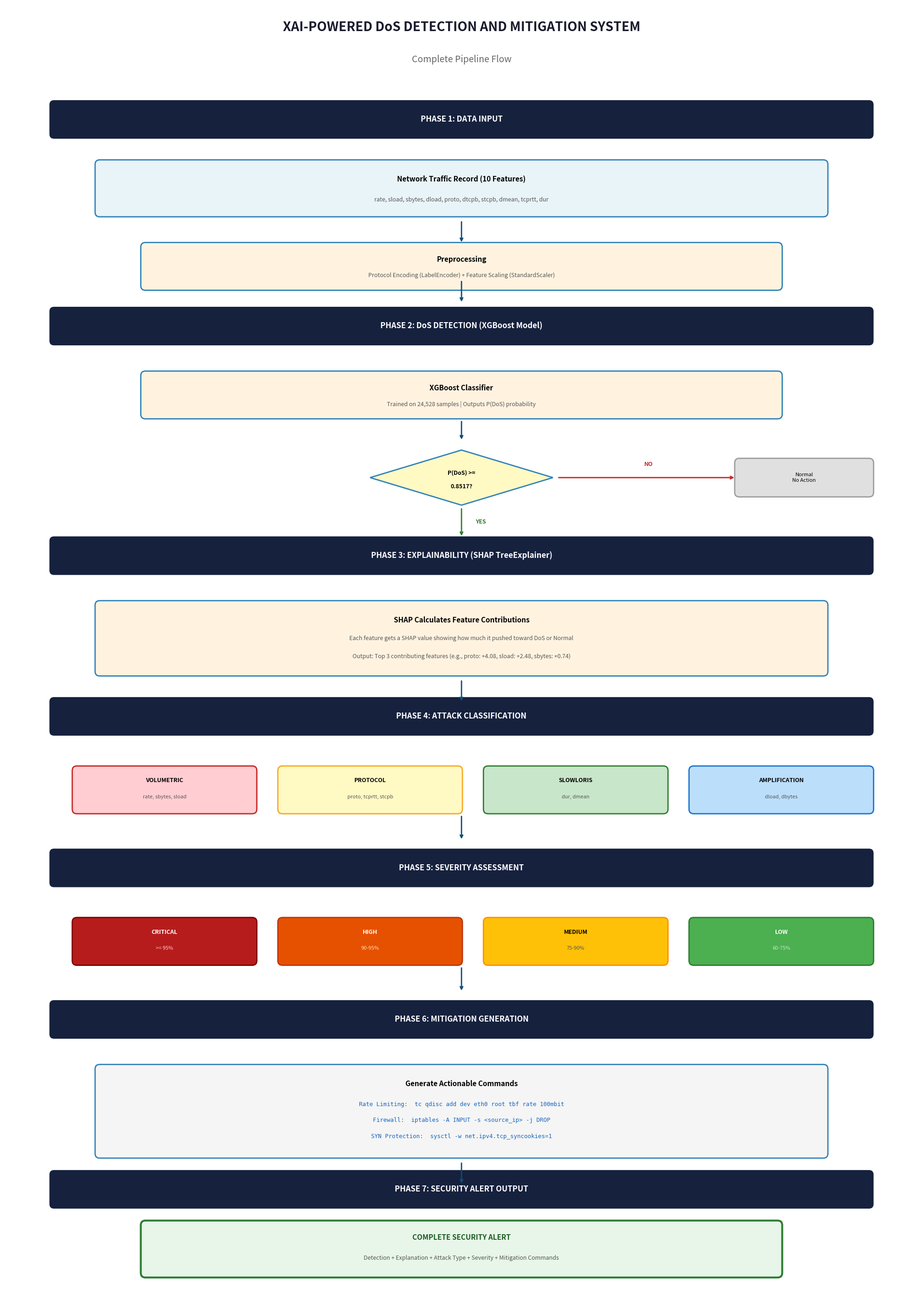
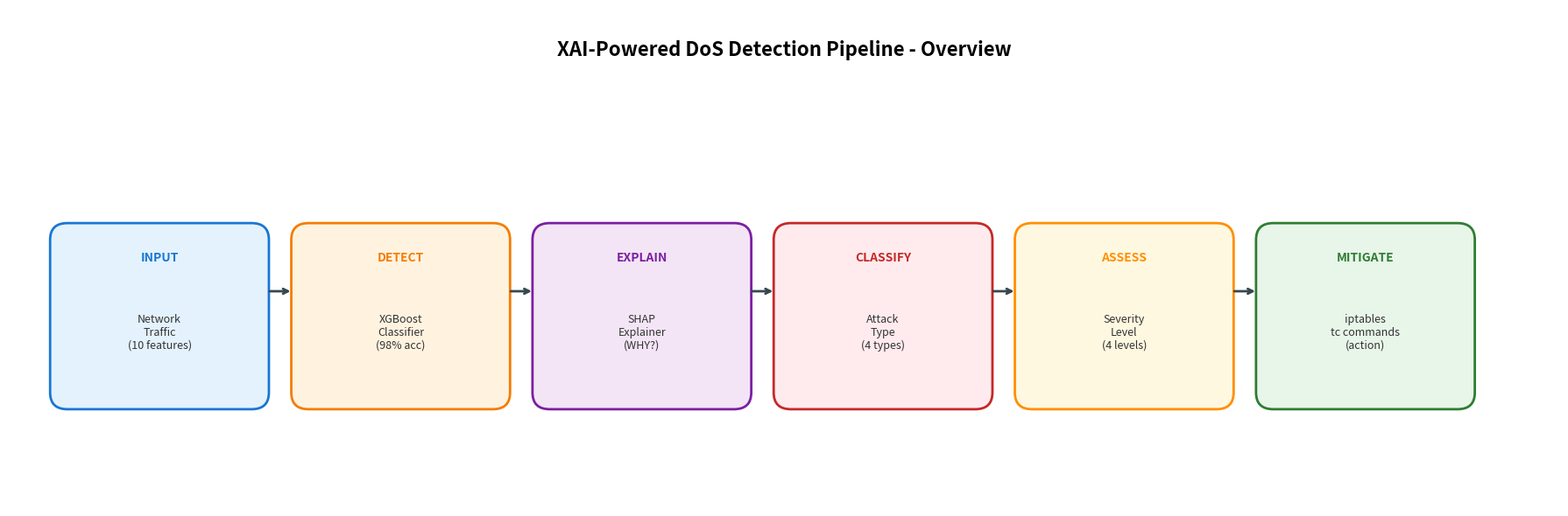

Write the Python code that produced these figures, in order.
"""
Generate Detailed Flow Diagram for Presentation
================================================

Creates a clean, professional flow diagram showing the complete
XAI-Powered DoS Detection and Mitigation pipeline.

Author: Research Project
Date: 2026-01-30
"""

import matplotlib.pyplot as plt
import matplotlib.patches as mpatches
from matplotlib.patches import FancyBboxPatch, FancyArrowPatch
import matplotlib
matplotlib.use('Agg')

def create_flow_diagram():
    """Create the main flow diagram."""

    fig, ax = plt.subplots(figsize=(20, 28))
    ax.set_xlim(0, 20)
    ax.set_ylim(0, 28)
    ax.axis('off')

    # Colors
    colors = {
        'title': '#1a1a2e',
        'phase_bg': '#16213e',
        'phase_text': '#ffffff',
        'box_input': '#e8f4f8',
        'box_process': '#fff3e0',
        'box_decision': '#fff9c4',
        'box_output': '#e8f5e9',
        'box_critical': '#ffebee',
        'arrow': '#0f4c75',
        'border': '#3282b8'
    }

    # Title
    ax.text(10, 27.5, 'XAI-POWERED DoS DETECTION AND MITIGATION SYSTEM',
            fontsize=20, fontweight='bold', ha='center', va='center',
            color=colors['title'])
    ax.text(10, 26.8, 'Complete Pipeline Flow',
            fontsize=14, ha='center', va='center', color='#666666')

    # =========================================================================
    # PHASE 1: INPUT
    # =========================================================================
    y_start = 25.5

    # Phase header
    phase1_box = FancyBboxPatch((1, y_start-0.4), 18, 0.8,
                                 boxstyle="round,pad=0.02,rounding_size=0.1",
                                 facecolor=colors['phase_bg'], edgecolor='none')
    ax.add_patch(phase1_box)
    ax.text(10, y_start, 'PHASE 1: DATA INPUT', fontsize=12, fontweight='bold',
            ha='center', va='center', color=colors['phase_text'])

    # Network traffic box
    y_pos = y_start - 1.5
    traffic_box = FancyBboxPatch((2, y_pos-0.6), 16, 1.2,
                                  boxstyle="round,pad=0.02,rounding_size=0.1",
                                  facecolor=colors['box_input'], edgecolor=colors['border'], linewidth=2)
    ax.add_patch(traffic_box)
    ax.text(10, y_pos+0.2, 'Network Traffic Record (10 Features)', fontsize=11, fontweight='bold',
            ha='center', va='center')
    ax.text(10, y_pos-0.25, 'rate, sload, sbytes, dload, proto, dtcpb, stcpb, dmean, tcprtt, dur',
            fontsize=9, ha='center', va='center', color='#555555')

    # Arrow
    ax.annotate('', xy=(10, y_pos-1.2), xytext=(10, y_pos-0.7),
                arrowprops=dict(arrowstyle='->', color=colors['arrow'], lw=2))

    # Preprocessing box
    y_pos = y_start - 3.2
    preprocess_box = FancyBboxPatch((3, y_pos-0.5), 14, 1.0,
                                     boxstyle="round,pad=0.02,rounding_size=0.1",
                                     facecolor=colors['box_process'], edgecolor=colors['border'], linewidth=2)
    ax.add_patch(preprocess_box)
    ax.text(10, y_pos+0.15, 'Preprocessing', fontsize=11, fontweight='bold', ha='center', va='center')
    ax.text(10, y_pos-0.2, 'Protocol Encoding (LabelEncoder) + Feature Scaling (StandardScaler)',
            fontsize=9, ha='center', va='center', color='#555555')

    # =========================================================================
    # PHASE 2: DETECTION
    # =========================================================================
    y_start = 21.0

    # Arrow from Phase 1
    ax.annotate('', xy=(10, y_start+0.5), xytext=(10, y_start+1.0),
                arrowprops=dict(arrowstyle='->', color=colors['arrow'], lw=2))

    # Phase header
    phase2_box = FancyBboxPatch((1, y_start-0.4), 18, 0.8,
                                 boxstyle="round,pad=0.02,rounding_size=0.1",
                                 facecolor=colors['phase_bg'], edgecolor='none')
    ax.add_patch(phase2_box)
    ax.text(10, y_start, 'PHASE 2: DoS DETECTION (XGBoost Model)', fontsize=12, fontweight='bold',
            ha='center', va='center', color=colors['phase_text'])

    # XGBoost box
    y_pos = y_start - 1.5
    xgb_box = FancyBboxPatch((3, y_pos-0.5), 14, 1.0,
                              boxstyle="round,pad=0.02,rounding_size=0.1",
                              facecolor=colors['box_process'], edgecolor=colors['border'], linewidth=2)
    ax.add_patch(xgb_box)
    ax.text(10, y_pos+0.15, 'XGBoost Classifier', fontsize=11, fontweight='bold', ha='center', va='center')
    ax.text(10, y_pos-0.2, 'Trained on 24,528 samples | Outputs P(DoS) probability',
            fontsize=9, ha='center', va='center', color='#555555')

    # Arrow
    ax.annotate('', xy=(10, y_pos-1.0), xytext=(10, y_pos-0.55),
                arrowprops=dict(arrowstyle='->', color=colors['arrow'], lw=2))

    # Decision diamond
    y_pos = y_start - 3.3
    diamond_points = [(10, y_pos+0.6), (12, y_pos), (10, y_pos-0.6), (8, y_pos)]
    diamond = plt.Polygon(diamond_points, facecolor=colors['box_decision'],
                          edgecolor=colors['border'], linewidth=2)
    ax.add_patch(diamond)
    ax.text(10, y_pos+0.1, 'P(DoS) >=', fontsize=9, fontweight='bold', ha='center', va='center')
    ax.text(10, y_pos-0.2, '0.8517?', fontsize=9, fontweight='bold', ha='center', va='center')

    # Yes arrow (down)
    ax.annotate('', xy=(10, y_pos-1.3), xytext=(10, y_pos-0.65),
                arrowprops=dict(arrowstyle='->', color='#2e7d32', lw=2))
    ax.text(10.3, y_pos-1.0, 'YES', fontsize=9, fontweight='bold', color='#2e7d32')

    # No arrow (right)
    ax.annotate('', xy=(16, y_pos), xytext=(12.1, y_pos),
                arrowprops=dict(arrowstyle='->', color='#c62828', lw=2))
    ax.text(14, y_pos+0.25, 'NO', fontsize=9, fontweight='bold', color='#c62828')

    # Normal traffic box (right)
    normal_box = FancyBboxPatch((16, y_pos-0.4), 3, 0.8,
                                 boxstyle="round,pad=0.02,rounding_size=0.1",
                                 facecolor='#e0e0e0', edgecolor='#9e9e9e', linewidth=2)
    ax.add_patch(normal_box)
    ax.text(17.5, y_pos, 'Normal\nNo Action', fontsize=8, ha='center', va='center')

    # =========================================================================
    # PHASE 3: EXPLAINABILITY
    # =========================================================================
    y_start = 16.0

    # Phase header
    phase3_box = FancyBboxPatch((1, y_start-0.4), 18, 0.8,
                                 boxstyle="round,pad=0.02,rounding_size=0.1",
                                 facecolor=colors['phase_bg'], edgecolor='none')
    ax.add_patch(phase3_box)
    ax.text(10, y_start, 'PHASE 3: EXPLAINABILITY (SHAP TreeExplainer)', fontsize=12, fontweight='bold',
            ha='center', va='center', color=colors['phase_text'])

    # SHAP box
    y_pos = y_start - 1.8
    shap_box = FancyBboxPatch((2, y_pos-0.8), 16, 1.6,
                               boxstyle="round,pad=0.02,rounding_size=0.1",
                               facecolor=colors['box_process'], edgecolor=colors['border'], linewidth=2)
    ax.add_patch(shap_box)
    ax.text(10, y_pos+0.4, 'SHAP Calculates Feature Contributions', fontsize=11, fontweight='bold',
            ha='center', va='center')
    ax.text(10, y_pos, 'Each feature gets a SHAP value showing how much it pushed toward DoS or Normal',
            fontsize=9, ha='center', va='center', color='#555555')
    ax.text(10, y_pos-0.4, 'Output: Top 3 contributing features (e.g., proto: +4.08, sload: +2.48, sbytes: +0.74)',
            fontsize=9, ha='center', va='center', color='#555555', style='italic')

    # Arrow
    ax.annotate('', xy=(10, y_pos-1.4), xytext=(10, y_pos-0.9),
                arrowprops=dict(arrowstyle='->', color=colors['arrow'], lw=2))

    # =========================================================================
    # PHASE 4: CLASSIFICATION
    # =========================================================================
    y_start = 12.5

    # Phase header
    phase4_box = FancyBboxPatch((1, y_start-0.4), 18, 0.8,
                                 boxstyle="round,pad=0.02,rounding_size=0.1",
                                 facecolor=colors['phase_bg'], edgecolor='none')
    ax.add_patch(phase4_box)
    ax.text(10, y_start, 'PHASE 4: ATTACK CLASSIFICATION', fontsize=12, fontweight='bold',
            ha='center', va='center', color=colors['phase_text'])

    # Classification boxes
    y_pos = y_start - 1.6

    # Box 1: Volumetric
    vol_box = FancyBboxPatch((1.5, y_pos-0.5), 4, 1.0,
                              boxstyle="round,pad=0.02,rounding_size=0.1",
                              facecolor='#ffcdd2', edgecolor='#c62828', linewidth=2)
    ax.add_patch(vol_box)
    ax.text(3.5, y_pos+0.2, 'VOLUMETRIC', fontsize=9, fontweight='bold', ha='center', va='center')
    ax.text(3.5, y_pos-0.15, 'rate, sbytes, sload', fontsize=8, ha='center', va='center', color='#555555')

    # Box 2: Protocol
    proto_box = FancyBboxPatch((6, y_pos-0.5), 4, 1.0,
                                boxstyle="round,pad=0.02,rounding_size=0.1",
                                facecolor='#fff9c4', edgecolor='#f9a825', linewidth=2)
    ax.add_patch(proto_box)
    ax.text(8, y_pos+0.2, 'PROTOCOL', fontsize=9, fontweight='bold', ha='center', va='center')
    ax.text(8, y_pos-0.15, 'proto, tcprtt, stcpb', fontsize=8, ha='center', va='center', color='#555555')

    # Box 3: Slowloris
    slow_box = FancyBboxPatch((10.5, y_pos-0.5), 4, 1.0,
                               boxstyle="round,pad=0.02,rounding_size=0.1",
                               facecolor='#c8e6c9', edgecolor='#2e7d32', linewidth=2)
    ax.add_patch(slow_box)
    ax.text(12.5, y_pos+0.2, 'SLOWLORIS', fontsize=9, fontweight='bold', ha='center', va='center')
    ax.text(12.5, y_pos-0.15, 'dur, dmean', fontsize=8, ha='center', va='center', color='#555555')

    # Box 4: Amplification
    amp_box = FancyBboxPatch((15, y_pos-0.5), 4, 1.0,
                              boxstyle="round,pad=0.02,rounding_size=0.1",
                              facecolor='#bbdefb', edgecolor='#1976d2', linewidth=2)
    ax.add_patch(amp_box)
    ax.text(17, y_pos+0.2, 'AMPLIFICATION', fontsize=9, fontweight='bold', ha='center', va='center')
    ax.text(17, y_pos-0.15, 'dload, dbytes', fontsize=8, ha='center', va='center', color='#555555')

    # Arrow
    ax.annotate('', xy=(10, y_pos-1.1), xytext=(10, y_pos-0.55),
                arrowprops=dict(arrowstyle='->', color=colors['arrow'], lw=2))

    # =========================================================================
    # PHASE 5: SEVERITY
    # =========================================================================
    y_start = 9.2

    # Phase header
    phase5_box = FancyBboxPatch((1, y_start-0.4), 18, 0.8,
                                 boxstyle="round,pad=0.02,rounding_size=0.1",
                                 facecolor=colors['phase_bg'], edgecolor='none')
    ax.add_patch(phase5_box)
    ax.text(10, y_start, 'PHASE 5: SEVERITY ASSESSMENT', fontsize=12, fontweight='bold',
            ha='center', va='center', color=colors['phase_text'])

    # Severity boxes
    y_pos = y_start - 1.6

    # Critical
    crit_box = FancyBboxPatch((1.5, y_pos-0.5), 4, 1.0,
                               boxstyle="round,pad=0.02,rounding_size=0.1",
                               facecolor='#b71c1c', edgecolor='#7f0000', linewidth=2)
    ax.add_patch(crit_box)
    ax.text(3.5, y_pos+0.2, 'CRITICAL', fontsize=9, fontweight='bold', ha='center', va='center', color='white')
    ax.text(3.5, y_pos-0.15, '>= 95%', fontsize=8, ha='center', va='center', color='#ffcdd2')

    # High
    high_box = FancyBboxPatch((6, y_pos-0.5), 4, 1.0,
                               boxstyle="round,pad=0.02,rounding_size=0.1",
                               facecolor='#e65100', edgecolor='#bf360c', linewidth=2)
    ax.add_patch(high_box)
    ax.text(8, y_pos+0.2, 'HIGH', fontsize=9, fontweight='bold', ha='center', va='center', color='white')
    ax.text(8, y_pos-0.15, '90-95%', fontsize=8, ha='center', va='center', color='#ffe0b2')

    # Medium
    med_box = FancyBboxPatch((10.5, y_pos-0.5), 4, 1.0,
                              boxstyle="round,pad=0.02,rounding_size=0.1",
                              facecolor='#ffc107', edgecolor='#ff8f00', linewidth=2)
    ax.add_patch(med_box)
    ax.text(12.5, y_pos+0.2, 'MEDIUM', fontsize=9, fontweight='bold', ha='center', va='center')
    ax.text(12.5, y_pos-0.15, '75-90%', fontsize=8, ha='center', va='center', color='#555555')

    # Low
    low_box = FancyBboxPatch((15, y_pos-0.5), 4, 1.0,
                              boxstyle="round,pad=0.02,rounding_size=0.1",
                              facecolor='#4caf50', edgecolor='#2e7d32', linewidth=2)
    ax.add_patch(low_box)
    ax.text(17, y_pos+0.2, 'LOW', fontsize=9, fontweight='bold', ha='center', va='center', color='white')
    ax.text(17, y_pos-0.15, '60-75%', fontsize=8, ha='center', va='center', color='#c8e6c9')

    # Arrow
    ax.annotate('', xy=(10, y_pos-1.1), xytext=(10, y_pos-0.55),
                arrowprops=dict(arrowstyle='->', color=colors['arrow'], lw=2))

    # =========================================================================
    # PHASE 6: MITIGATION
    # =========================================================================
    y_start = 5.9

    # Phase header
    phase6_box = FancyBboxPatch((1, y_start-0.4), 18, 0.8,
                                 boxstyle="round,pad=0.02,rounding_size=0.1",
                                 facecolor=colors['phase_bg'], edgecolor='none')
    ax.add_patch(phase6_box)
    ax.text(10, y_start, 'PHASE 6: MITIGATION GENERATION', fontsize=12, fontweight='bold',
            ha='center', va='center', color=colors['phase_text'])

    # Mitigation commands box
    y_pos = y_start - 2.0
    mit_box = FancyBboxPatch((2, y_pos-1.0), 16, 2.0,
                              boxstyle="round,pad=0.02,rounding_size=0.1",
                              facecolor='#f5f5f5', edgecolor=colors['border'], linewidth=2)
    ax.add_patch(mit_box)
    ax.text(10, y_pos+0.6, 'Generate Actionable Commands', fontsize=11, fontweight='bold',
            ha='center', va='center')
    ax.text(10, y_pos+0.15, 'Rate Limiting:  tc qdisc add dev eth0 root tbf rate 100mbit',
            fontsize=9, ha='center', va='center', family='monospace', color='#1565c0')
    ax.text(10, y_pos-0.2, 'Firewall:  iptables -A INPUT -s <source_ip> -j DROP',
            fontsize=9, ha='center', va='center', family='monospace', color='#1565c0')
    ax.text(10, y_pos-0.55, 'SYN Protection:  sysctl -w net.ipv4.tcp_syncookies=1',
            fontsize=9, ha='center', va='center', family='monospace', color='#1565c0')

    # Arrow
    ax.annotate('', xy=(10, y_pos-1.6), xytext=(10, y_pos-1.1),
                arrowprops=dict(arrowstyle='->', color=colors['arrow'], lw=2))

    # =========================================================================
    # PHASE 7: OUTPUT
    # =========================================================================
    y_start = 2.2

    # Phase header
    phase7_box = FancyBboxPatch((1, y_start-0.4), 18, 0.8,
                                 boxstyle="round,pad=0.02,rounding_size=0.1",
                                 facecolor=colors['phase_bg'], edgecolor='none')
    ax.add_patch(phase7_box)
    ax.text(10, y_start, 'PHASE 7: SECURITY ALERT OUTPUT', fontsize=12, fontweight='bold',
            ha='center', va='center', color=colors['phase_text'])

    # Output box
    y_pos = y_start - 1.3
    output_box = FancyBboxPatch((3, y_pos-0.6), 14, 1.2,
                                 boxstyle="round,pad=0.02,rounding_size=0.1",
                                 facecolor=colors['box_output'], edgecolor='#2e7d32', linewidth=3)
    ax.add_patch(output_box)
    ax.text(10, y_pos+0.25, 'COMPLETE SECURITY ALERT', fontsize=11, fontweight='bold',
            ha='center', va='center', color='#1b5e20')
    ax.text(10, y_pos-0.2, 'Detection + Explanation + Attack Type + Severity + Mitigation Commands',
            fontsize=9, ha='center', va='center', color='#555555')

    # Save
    plt.tight_layout()
    plt.savefig('pipeline_flow_diagram.png', dpi=150, bbox_inches='tight',
                facecolor='white', edgecolor='none')
    plt.close()
    print("[OK] Saved: pipeline_flow_diagram.png")


def create_simple_flow():
    """Create a simpler horizontal flow for quick overview."""

    fig, ax = plt.subplots(figsize=(18, 6))
    ax.set_xlim(0, 18)
    ax.set_ylim(0, 6)
    ax.axis('off')

    # Title
    ax.text(9, 5.5, 'XAI-Powered DoS Detection Pipeline - Overview',
            fontsize=16, fontweight='bold', ha='center', va='center')

    # Boxes
    boxes = [
        (0.5, 2, 'INPUT', 'Network\nTraffic\n(10 features)', '#e3f2fd', '#1976d2'),
        (3.3, 2, 'DETECT', 'XGBoost\nClassifier\n(98% acc)', '#fff3e0', '#f57c00'),
        (6.1, 2, 'EXPLAIN', 'SHAP\nExplainer\n(WHY?)', '#f3e5f5', '#7b1fa2'),
        (8.9, 2, 'CLASSIFY', 'Attack\nType\n(4 types)', '#ffebee', '#c62828'),
        (11.7, 2, 'ASSESS', 'Severity\nLevel\n(4 levels)', '#fff8e1', '#ff8f00'),
        (14.5, 2, 'MITIGATE', 'iptables\ntc commands\n(action)', '#e8f5e9', '#2e7d32'),
    ]

    for x, y, title, content, bg_color, border_color in boxes:
        box = FancyBboxPatch((x, y-0.8), 2.5, 2.2,
                              boxstyle="round,pad=0.02,rounding_size=0.2",
                              facecolor=bg_color, edgecolor=border_color, linewidth=2)
        ax.add_patch(box)
        ax.text(x+1.25, y+1.0, title, fontsize=10, fontweight='bold',
                ha='center', va='center', color=border_color)
        ax.text(x+1.25, y+0.1, content, fontsize=9, ha='center', va='center',
                color='#333333', linespacing=1.2)

    # Arrows
    arrow_style = dict(arrowstyle='->', color='#37474f', lw=2)
    for i in range(5):
        x_start = 0.5 + 2.5 + i * 2.8
        ax.annotate('', xy=(x_start + 0.3, 2.6), xytext=(x_start, 2.6),
                    arrowprops=arrow_style)

    plt.tight_layout()
    plt.savefig('pipeline_simple_overview.png', dpi=150, bbox_inches='tight',
                facecolor='white', edgecolor='none')
    plt.close()
    print("[OK] Saved: pipeline_simple_overview.png")


if __name__ == "__main__":
    print("\nGenerating Flow Diagrams for Presentation...")
    print("=" * 50)

    create_flow_diagram()
    create_simple_flow()

    print("\nDone! Files created:")
    print("  1. pipeline_flow_diagram.png (Detailed 7-phase flow)")
    print("  2. pipeline_simple_overview.png (Simple horizontal overview)")
